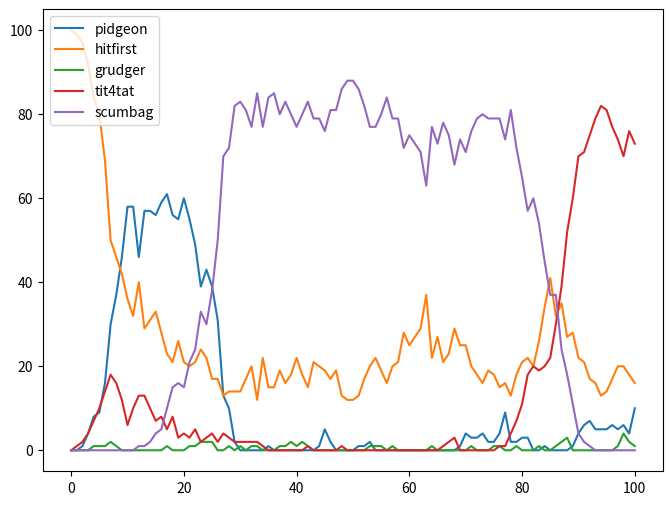
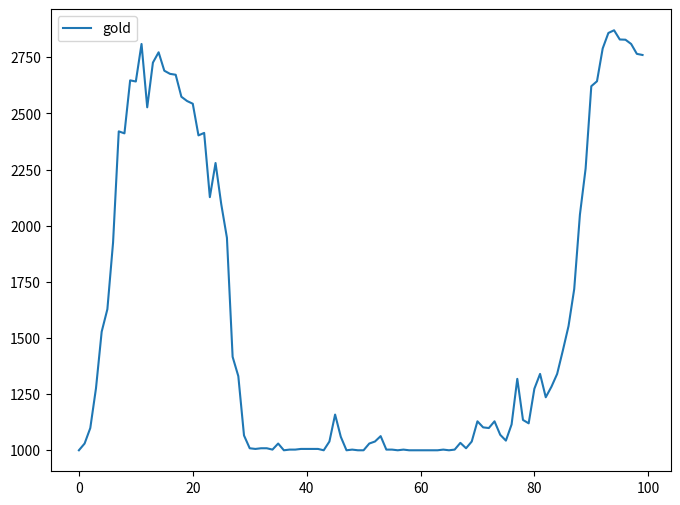

Write the Python code that produced these figures, in order.
#!/usr/bin/env python3
# -*- coding: utf-8 -*-
"""
Created on Sat Mar 21 23:01:18 2020

@author: tomasferrer
"""

#!/usr/bin/env python3
# -*- coding: utf-8 -*-
"""
Created on Sat Mar 21 19:37:43 2020

Different types of players:
    
    - Scumbags: never cooperate
    - Pidgeons: always cooperate
    - Tit for tats: will cooperate. if wronged, will retaliate, but will forgive
    - Grudger: will cooperate. but if wronged, will never cooperate again
    - Hitfirst: will not cooperate at first, but if 

At the end of the game, the 10 players with the least money
die and are replaced by a random sample fron the surviving
cohorts

@author: tomasferrer
"""

from collections import defaultdict
import random
import matplotlib.pyplot as plt
import numpy as np

class Player():
    def __init__(self):
        self.blacklist= defaultdict(bool);
        self.forgiver = True
        self.money = 0;
        self.type = None
        
    def cooperate(self, counterpart):
        return not (self.blacklist[counterpart])
    
    def reset(self):
        self.money = 0
        self.blacklist= defaultdict(bool);
        
class Pidgeon(Player):
    def __init__(self):
        super().__init__()
        self.type = "pidgeon"
    def cooperate(self, counterpart):
        return True
        
class Scumbag(Player):
    def __init__(self):
        super().__init__()
        self.type = "scumbag"
    def cooperate(self, counterpart):
        return False
    
class Grudger(Player):
    def __init__(self):
        super().__init__()
        self.type = "grudger"
        self.forgiver = False

class Tit4tat(Player):
    def __init__(self):
        super().__init__()
        self.type = "tit4tat"
        
class Hitfirst(Player):
    def __init__(self):
        super().__init__()
        self.type = "hitfirst"
        
    def cooperate(self, counterpart):
        if counterpart not in self.blacklist.keys():
            return False
        else:
            return not (self.blacklist[counterpart])

def spawn(s):
    if s == "pidgeon":
        return Pidgeon()
    elif s == "scumbag":
        return Scumbag()
    elif s == "grudger":
        return Grudger()
    elif s =="tit4tat":
        return Tit4tat()
    elif s == "hitfirst":
        return Hitfirst()
    else:
        raise NameError("%s is not a  valid key" % s)

def game(p1, p2):
    if p1.cooperate(p2):
        if p2.cooperate(p1):
            if p1.forgiver:
                p1.blacklist[p2] = False
#            print("both cooperate")
            p1.money += 3
            p2.money += 3
            
        else:
            p2.money += 5
            p1.blacklist[p2] = True
#            print("%s screwed %s" % (p2.name, p1.name))
            
        if p2.forgiver:
            p2.blacklist[p1] = False
            
    elif p2.cooperate(p1):
        p1.money += 5
        p2.blacklist[p1] = True
#        print("%s screwed %s" % (p1.name, p2.name))
        if p1.forgiver:
            p1.blacklist[p2] = False
    else:
        p1.money += 1
        p2.money += 1
        p1.blacklist[p2] = True
        p2.blacklist[p1] = True
#        print("both screwed each other")

census = []

pidgeons = []
hitfirsts = []
grudgers = []
tit4tats = []
scumbags = []

census = [pidgeons, hitfirsts, grudgers, tit4tats, scumbags]
labels = ['pidgeon', 'hitfirst', 'grudger', 'tit4tat', 'scumbag']

# initialize
population = []

init = {'pidgeon': 0,
        'hitfirst':100,
        'grudger':0,
        'tit4tat':0,
        'scumbag':0}

for i in range(init['pidgeon']):
    population.append(Pidgeon())
for i in range(init['hitfirst']):
    population.append(Hitfirst())
for i in range(init['grudger']):
    population.append(Grudger())
for i in range(init['tit4tat']):
    population.append(Tit4tat())
for i in range(init['scumbag']):
    population.append(Scumbag())

def update_census(cns, pop):
    
    counter = dict(zip(labels, [0]*len(labels)))
    
    for i in pop:
        counter[i.type] += 1
    
    mapper = dict(zip(labels, range(len(labels))))
    for t in counter.keys():
        cns[mapper[t]].extend([counter[t]])
        
update_census(census, population)

def pairup(population):
    def pop_random(lst):
        idx = random.randrange(0, len(lst))
        return lst.pop(idx)

    lst = population
    pairs = []

    while lst:
        rand1 = pop_random(lst)
        rand2 = pop_random(lst)
        pair = rand1, rand2
        pairs.append(pair)
    
    return pairs



def randomize_w(dx):
    keys = list(dx.keys())
    weights = dx.values()
    scale= []
    for i, val in enumerate(weights):
        if i == 0:
            scale.append(val)
        else:
            scale.extend([scale[-1]+val])
    
    rand = scale[-1]*np.random.rand()
    ptr = 0
    while True:
        if rand <= scale[ptr]:
            return keys[ptr]
        else:
            ptr += 1

gold = []

for epoch in range(100):
    
    pairs = pairup(population)
    
    
    wallet = defaultdict(int)   
        
    for x1, x2 in pairs:
        for i in range(10):
            game(x1, x2)
        wallet[x1.type] += x1.money
        wallet[x2.type] += x2.money

    for i in range(99):
        population.append(spawn(randomize_w(wallet)))
#        population.append(spawn('tit4tat'))
    for i in range(1):
        population.append(spawn(random.sample(labels, 1)[0]))
        
    gold.append(sum(wallet.values()))

    update_census(census, population)

plt.figure(num=None, figsize=(8, 6), dpi=80, facecolor='w', edgecolor='k')

for i, pop in enumerate(census):
    plt.plot(pop, label = labels[i])
plt.legend(loc="upper left")
plt.show()

plt.figure(num=None, figsize=(8, 6), dpi=80, facecolor='w', edgecolor='k')

plt.plot(gold, label='gold')
plt.legend(loc="upper left")
plt.show()
